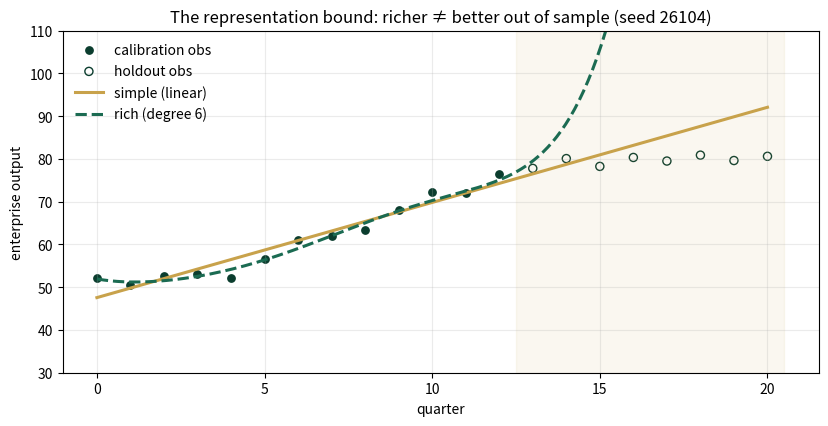
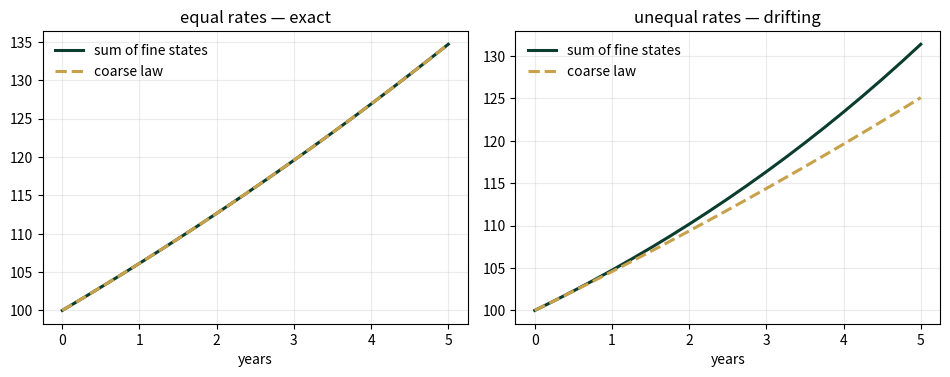

Write Python code to recreate these figures, in order.
import numpy as np
import matplotlib.pyplot as plt
plt.rcParams['figure.dpi']=110

import numpy as np
SEED = 26104
T = np.arange(21.0)                    # quarters 0..20
TRUE = 50 + 30/(1 + np.exp(-0.5*(T - 8)))
rng = np.random.default_rng(SEED)
NOISE = np.round(rng.normal(0, 1.2, 21), 4)   # frozen measurement noise (shipped as constants)
OBS = TRUE + NOISE
CAL, HOLD = slice(0, 13), slice(13, 21)

def fit_poly(deg):
    c = np.polyfit(T[CAL], OBS[CAL], deg)
    return np.round(c, 6)

C_LIN = fit_poly(1)     # the simple model
C_RICH = fit_poly(6)    # the over-rich model

def rmse(coeffs, window):
    pred = np.polyval(coeffs, T[window])
    return float(np.sqrt(np.mean((OBS[window] - pred)**2)))

# Hierarchical consistency: three subsystems x_i' = a_i x_i, coarse X = sum(x)
X0 = np.array([40.0, 35.0, 25.0])
def agg_paths(a, n=20, dt=0.25):
    xs = np.empty((n+1, 3)); xs[0] = X0
    for k in range(n): xs[k+1] = xs[k] + dt*a*xs[k]
    fine = xs.sum(axis=1)
    a_bar = float((a*X0).sum()/X0.sum())      # naive coarse rate
    coarse = np.empty(n+1); coarse[0] = X0.sum()
    for k in range(n): coarse[k+1] = coarse[k] + dt*a_bar*coarse[k]
    return fine, coarse

A_EQ  = np.array([0.06, 0.06, 0.06])          # fiber-invariant: coarse law exact
A_NEQ = np.array([0.12, 0.02, -0.04])         # not: coarse law drifts

def reference_values():
    fe, ce = agg_paths(A_EQ); fn, cn = agg_paths(A_NEQ)
    return {
        "rmse_simple_calib":  round(rmse(C_LIN, CAL), 4),
        "rmse_rich_calib":    round(rmse(C_RICH, CAL), 4),
        "rmse_simple_holdout":round(rmse(C_LIN, HOLD), 4),
        "rmse_rich_holdout":  round(rmse(C_RICH, HOLD), 4),
        "agg_gap_equal_T":    round(abs(fe[-1]-ce[-1]), 4),
        "agg_gap_unequal_T":  round(abs(fn[-1]-cn[-1]), 4),
        "obs_calib_mean":     round(float(OBS[CAL].mean()), 4),
    }
if __name__ == "__main__":
    [print(f"{k:22s} {v}") for k,v in reference_values().items()]

fig, ax = plt.subplots(figsize=(8.4,4.4))
tt = np.linspace(0,20,300)
ax.scatter(T[CAL], OBS[CAL], c="#0B3D2E", s=28, label="calibration obs")
ax.scatter(T[HOLD], OBS[HOLD], facecolors="none", edgecolors="#0B3D2E", s=34, label="holdout obs")
ax.plot(tt, np.polyval(C_LIN, tt), c="#C8A24B", lw=2.2, label="simple (linear)")
ax.plot(tt, np.polyval(C_RICH, tt), c="#1B6B52", lw=2.2, ls="--", label="rich (degree 6)")
ax.set(xlabel="quarter", ylabel="enterprise output", ylim=(30,110),
       title="The representation bound: richer ≠ better out of sample (seed 26104)")
ax.axvspan(12.5, 20.5, color="#C8A24B", alpha=.08)
ax.legend(frameon=False); ax.grid(alpha=.25); plt.tight_layout(); plt.show()
for nm,c in [("simple",C_LIN),("rich",C_RICH)]:
    print(f"{nm:7s} RMSE  calib {rmse(c,CAL):8.4f}   holdout {rmse(c,HOLD):10.4f}")

t = np.arange(21)*0.25
fig, axes = plt.subplots(1,2, figsize=(9.6,3.9), sharey=False)
for ax,(a,ttl) in zip(axes,[(A_EQ,"equal rates — exact"),(A_NEQ,"unequal rates — drifting")]):
    fine, coarse = agg_paths(a)
    ax.plot(t, fine, c="#0B3D2E", lw=2.2, label="sum of fine states")
    ax.plot(t, coarse, c="#C8A24B", lw=2.2, ls="--", label="coarse law")
    ax.set(title=ttl, xlabel="years"); ax.legend(frameon=False); ax.grid(alpha=.25)
plt.tight_layout(); plt.show()
fe,ce = agg_paths(A_EQ); fn,cn = agg_paths(A_NEQ)
print("terminal gap, equal rates  :", round(abs(fe[-1]-ce[-1]),4))
print("terminal gap, unequal rates:", round(abs(fn[-1]-cn[-1]),4))

ref = reference_values()
expected = {"rmse_simple_calib":2.2016,"rmse_rich_calib":1.2348,"rmse_simple_holdout":6.4713,
 "rmse_rich_holdout":241.9653,"agg_gap_equal_T":0.0,"agg_gap_unequal_T":6.2884,"obs_calib_mean":60.9148}
for k,v in expected.items():
    assert abs(ref[k]-v)<5e-4, f"MISMATCH {k}: {ref[k]} vs {v}"
    print(f"PASS  {k:22s} {ref[k]}")
print("\nAll checkpoints agree — seed 26104.")
